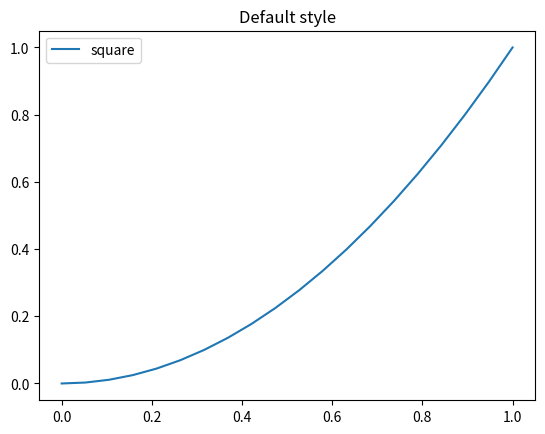
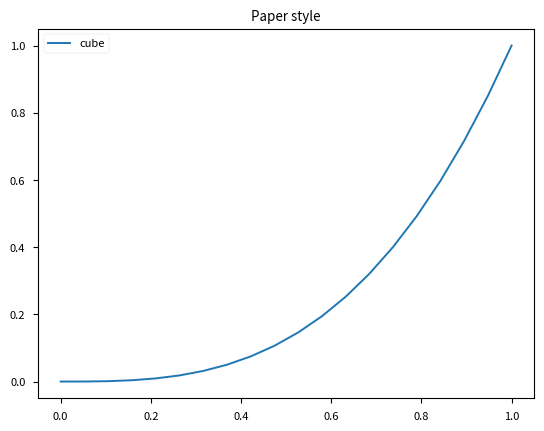

Write Python code to recreate these figures, in order.
# round 6, the page reviewer's s11 (same-process): a figure, THEN plt.style.context('seaborn-v0_8-paper') for a second figure.
import matplotlib.pyplot as plt
import numpy as np

x = np.linspace(0, 1, 20)
fig1, ax1 = plt.subplots(figsize=(6.4, 4.8))
ax1.plot(x, x ** 2, label='square')
ax1.set_title('Default style')
ax1.legend()
fig1.savefig('s11a.png', dpi=100)

with plt.style.context('seaborn-v0_8-paper'):
    fig2, ax2 = plt.subplots(figsize=(6.4, 4.8))
    ax2.plot(x, x ** 3, label='cube')
    ax2.set_title('Paper style')
    ax2.legend()
    fig2.savefig('s11b.png', dpi=100)
